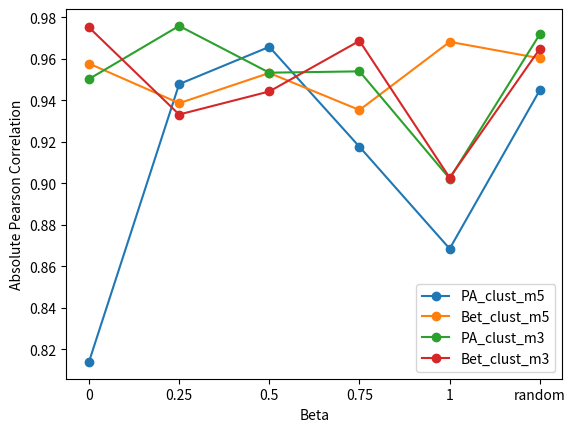

Generate this figure with matplotlib:
import numpy as np
import matplotlib

import matplotlib.pyplot as plt

labels = []
label_values = [0,0.25,0.5,0.75,1,'random']
fig, ax = plt.subplots()
PA_clustering_ito = [0.4460057955679206, -0.2084715887461948, -0.11234599731898455, 0.4500249126473693, 0.6891622629291609, 0.26261903566551925]
Bet_clustering_ito = [-0.09811164067341115, -0.16240044889869468, -0.22842775394062018, -0.22318399373437076, -0.3856746607537928, 0.21882567121326182]
PA_distance_ito = [0.9796399519915656, 0.9690510259193216, 0.9852159369896902, 0.9723121365017282, 0.9796844935776546, 0.9348840034282202]
Bet_distance_ito = [0.9638901533362272, 0.9654042259257558, 0.9670089321291689, 0.9667051045851084, 0.9631704676262816, 0.8282629702919144]
PA_clustering_tarassov_m5 = [-0.528997861512911, -0.5296577516288499, -0.5615301728252718, -0.5677567112104694, -0.5719194838256068, -0.5401324197646253]
Bet_clustering_tarassov_m5 = [-0.6359874123940339, -0.6399461261203754, -0.583974419053616, -0.6498815022520957, -0.6617610253353258, -0.5562551382161445]
PA_clustering_tarassov_m3 = [-0.481957730176108, -0.5388947033045611, -0.454626055545358, -0.5155577736412663, -0.5611576525184807, -0.4893216584363559]
Bet_clustering_tarassov_m3 = [-0.5484264963589343, -0.5302239762429158, -0.5436623257041494, -0.5403049408246089, -0.563738243797642, -0.48708156309920475]
PA_clustering_lambert_m5 = [-0.8139826835790894, -0.9477673313779686, -0.9657127763395997, -0.9175822542122246, -0.8684962844693461, -0.9448883507592205]
Bet_clustering_lambert_m5 = [0.9576800767088244, 0.9385860088664633, 0.9531290043168335, 0.935291697852795, 0.9681309072294685, -0.9602341922092708]
PA_clustering_lambert_m3 = [-0.9502142557708435, -0.9757924624242583, -0.953274335505504, -0.9539125504516824, -0.9022871008101806, -0.9718152299916808]
Bet_clustering_lambert_m3 = [0.9751043995961602, 0.9331338187271582, 0.9442336556111036, 0.9686012480099763, 0.9026967909909203, -0.9647670077762077]
arrays_clust = [PA_clustering_ito, Bet_clustering_ito]
labels_clust = ['PA_clust', 'Bet_clust']
arrays_dist = [PA_distance_ito, Bet_distance_ito]
labels_dist = ['PA_dist', 'Bet_dist']
arrays_clust_t = [PA_clustering_tarassov_m5, Bet_clustering_tarassov_m5, PA_clustering_tarassov_m3, Bet_clustering_tarassov_m3]
labels_clust_t = ['PA_clust_m5', 'Bet_clust_m5', 'PA_clust_m3', 'Bet_clust_m3']
arrays_clust_l = [PA_clustering_lambert_m5, Bet_clustering_lambert_m5, PA_clustering_lambert_m3, Bet_clustering_lambert_m3]
labels_clust_l = ['PA_clust_m5', 'Bet_clust_m5', 'PA_clust_m3', 'Bet_clust_m3']
for a,l in zip(arrays_clust_l, labels_clust_l):
    a = [abs(i) for i in a]
    plt.plot(label_values, a, '-o', label = l)
plt.legend()
plt.xlabel("Beta")
plt.ylabel("Absolute Pearson Correlation")
plt.savefig("pearson_correlation_clust_lambert.png")
plt.clf()
